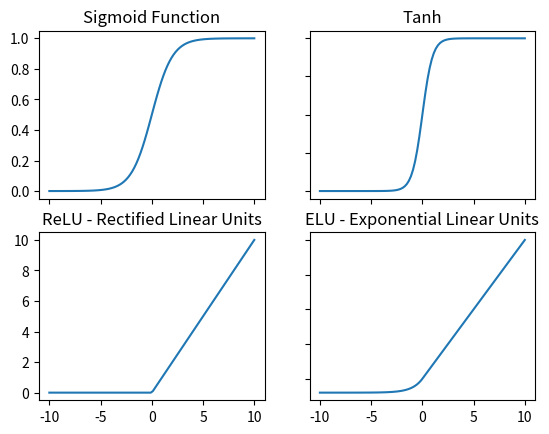

The script that saved this image:
import matplotlib.pyplot as plt
import numpy as np

def elu(x):
    y = np.empty(len(x))
    for i in range(len(x)):
        if x[i] >= 0:
            y[i] = x[i]
        else:
            y[i] =  np.exp(x[i]) -1
    return y

def relu(x):
    y = np.empty(len(x))
    for i in range(len(x)):
        y[i] = max(0, x[i])
    return y


fig, axs = plt.subplots(2, 2)

x = np.linspace(-10, 10, 100)

axs[0, 0].plot(x, 1/(1+np.exp(-x)))
axs[0, 0].set_title('Sigmoid Function')
axs[0, 1].plot(x, np.tanh(x))
axs[0, 1].set_title('Tanh')
axs[1, 0].plot(x, relu(x))
axs[1, 0].set_title('ReLU - Rectified Linear Units')
axs[1, 1].plot(x, elu(x))
axs[1, 1].set_title('ELU - Exponential Linear Units')

# Hide x labels and tick labels for top plots and y ticks for right plots.
for ax in axs.flat:
    ax.label_outer()

plt.show()

